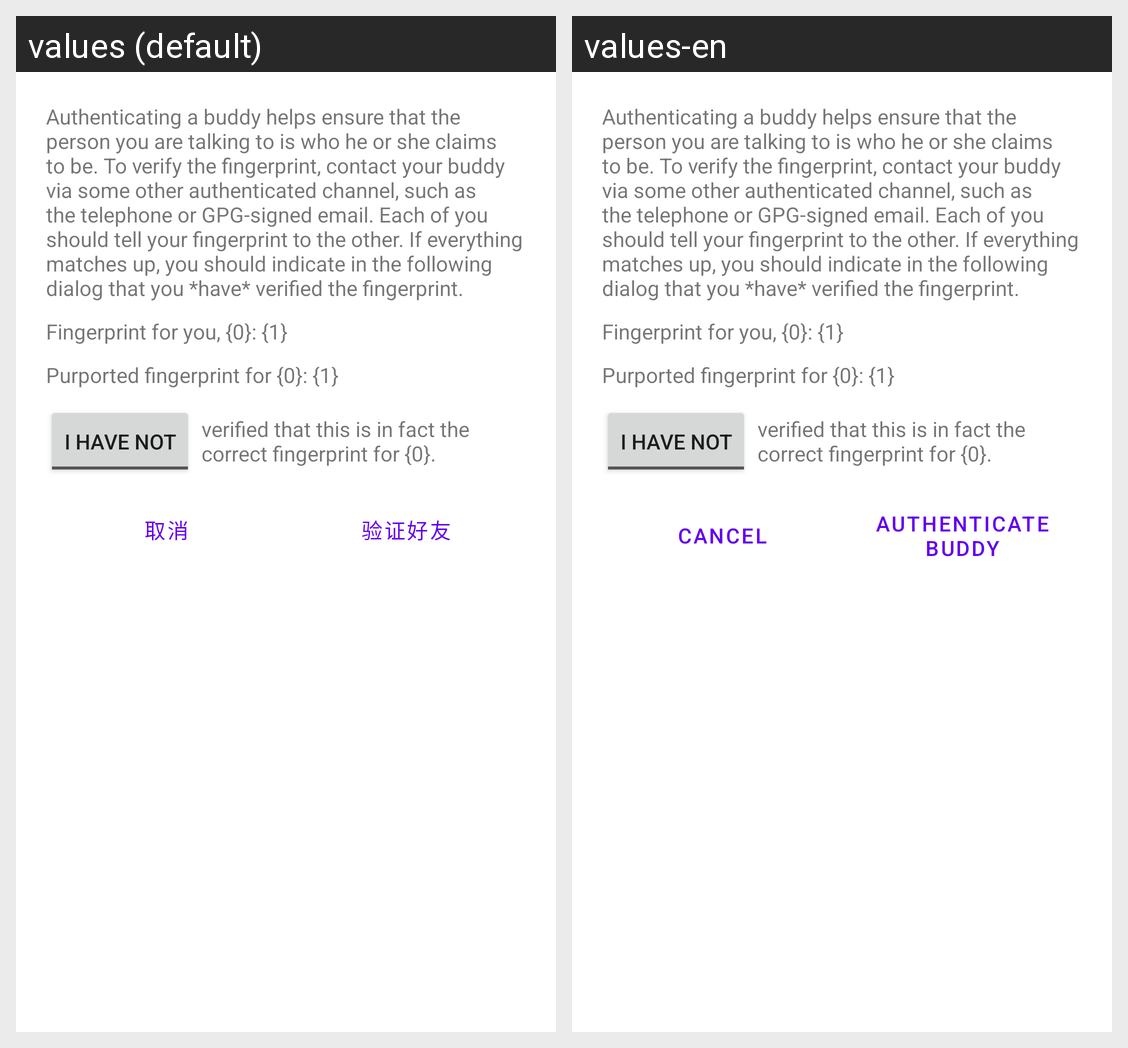

For this localized Android screen grid, give each drawn string resource with its value in every locale shown.
Android screen res/layout/otr_authenticate_dialog.xml rendered under 2 locales, left to right: values (default), values-en. Device: Nexus 5 (rendered at 1080×1920; each locale shown at half size, 540×960, under a caption strip naming it); theme Theme.MaterialComponents.DayNight.NoActionBar.
Strings drawn on this screen, with the default value and each locale's value (text and hints the layout hard-codes, and strings that could not be matched under every locale, appear in the picture but are not listed):

plugin_otr_authbuddydialog_AUTHENTICATION_INFO
  values: Authenticating a buddy helps ensure that the person you are talking to is who he or she claims to be. To verify the fingerprint, contact your buddy via some other authenticated channel, such as the telephone or GPG-signed email. Each of you should tell your fingerprint to the other. If everything matches up, you should indicate in the following dialog that you *have* verified the fingerprint.
  values-en: Authenticating a buddy helps ensure that the person you are talking to is who he or she claims to be. To verify the fingerprint, contact your buddy via some other authenticated channel, such as the telephone or GPG-signed email. Each of you should tell your fingerprint to the other. If everything matches up, you should indicate in the following dialog that you *have* verified the fingerprint.

plugin_otr_authbuddydialog_LOCAL_FINGERPRINT
  values: Fingerprint for you, {0}: {1}
  values-en: Fingerprint for you, {0}: {1}

plugin_otr_authbuddydialog_REMOTE_FINGERPRINT
  values: Purported fingerprint for {0}: {1}
  values-en: Purported fingerprint for {0}: {1}

plugin_otr_authbuddydialog_I_HAVE_NOT
  values: I have not
  values-en: I have not

plugin_otr_authbuddydialog_VERIFY_ACTION
  values: verified that this is in fact the correct fingerprint for {0}.
  values-en: verified that this is in fact the correct fingerprint for {0}.

plugin_otr_authbuddydialog_CANCEL
  values: 取消
  values-en: Cancel

plugin_otr_authbuddydialog_AUTHENTICATE_BUDDY
  values: 验证好友
  values-en: Authenticate Buddy
